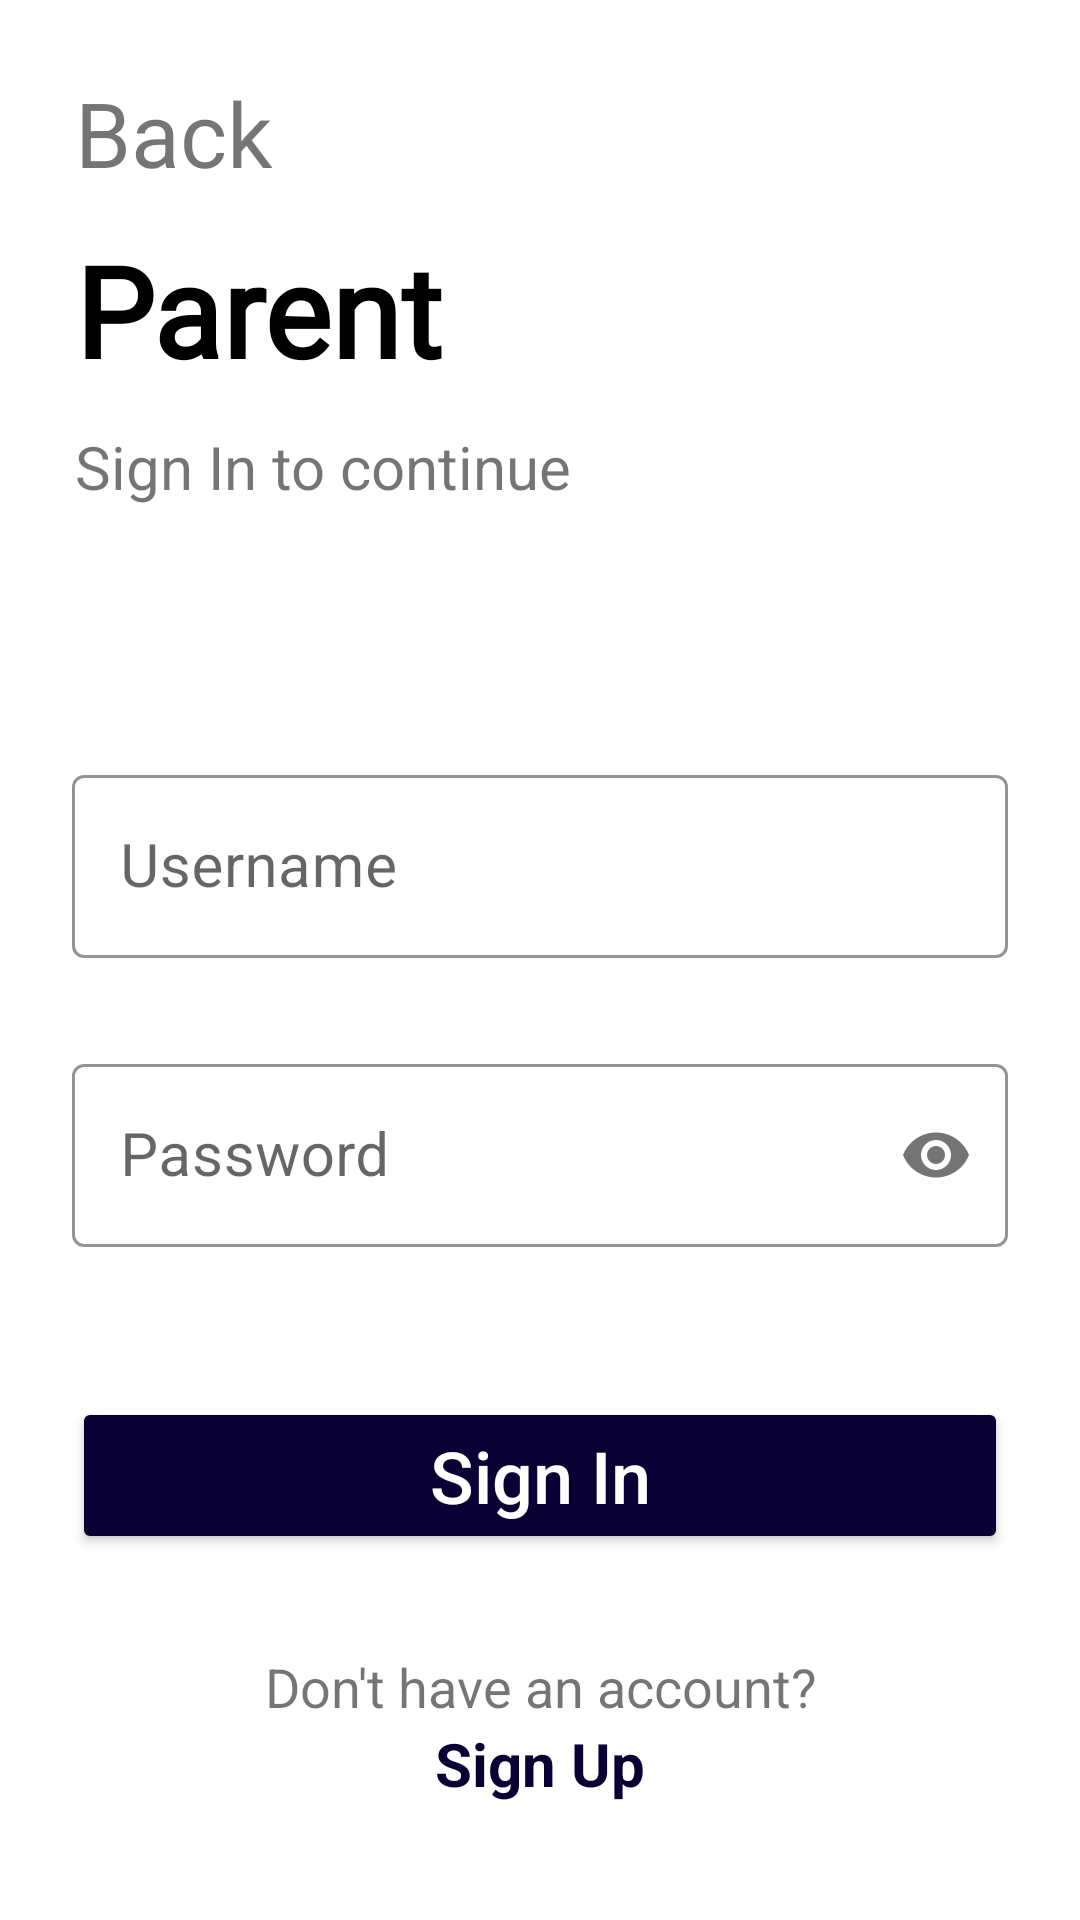

Android layout source for this screen:
<!-- AndroidManifest.xml: application theme Theme.EVaccinationApp -->
<!-- res/layout/activity_parent_login.xml -->
<?xml version="1.0" encoding="utf-8"?>
<androidx.constraintlayout.widget.ConstraintLayout xmlns:android="http://schemas.android.com/apk/res/android"
    xmlns:app="http://schemas.android.com/apk/res-auto"
    xmlns:tools="http://schemas.android.com/tools"
    android:layout_width="match_parent"
    android:layout_height="match_parent"
    tools:context=".Parent_login">

    <TextView
        android:id="@+id/parent_back_btn"
        android:layout_width="wrap_content"
        android:layout_height="wrap_content"
        android:layout_marginStart="25dp"
        android:layout_marginTop="24dp"
        android:drawableLeft="@drawable/ic_baseline_arrow_back_ios_24"
        android:text="Back"
        android:textSize="30sp"
        app:layout_constraintStart_toStartOf="parent"
        app:layout_constraintTop_toTopOf="parent" />

    <TextView
        android:id="@+id/text_parent"
        android:layout_width="wrap_content"
        android:layout_height="wrap_content"
        android:layout_marginStart="25dp"
        android:layout_marginTop="75dp"
        android:fontFamily="@font/bungee"
        android:text="Parent"
        android:textColor="@color/black"
        android:textSize="42sp"
        android:textStyle="bold"
        app:layout_constraintStart_toStartOf="parent"
        app:layout_constraintTop_toTopOf="parent" />

    <TextView
        android:id="@+id/parent_sign_text"
        android:layout_width="wrap_content"
        android:layout_height="wrap_content"
        android:layout_marginStart="25dp"
        android:layout_marginTop="142dp"
        android:text="Sign In to continue"
        android:textSize="20dp"
        app:layout_constraintStart_toStartOf="parent"
        app:layout_constraintTop_toTopOf="parent"
        tools:ignore="MissingConstraints" />

    <ScrollView
        android:id="@+id/scrollview_container"
        android:layout_width="match_parent"
        android:layout_height="wrap_content"
        android:layout_marginTop="60dp"
        android:padding="20dp"
        app:layout_constraintTop_toBottomOf="@id/parent_sign_text"
        tools:layout_editor_absoluteX="221dp">

        <LinearLayout
            android:layout_width="match_parent"
            android:layout_height="wrap_content"
            android:orientation="vertical"
            android:padding="4dp">

            <com.google.android.material.textfield.TextInputLayout
                android:id="@+id/parent_username_layout"
                style="@style/Widget.MaterialComponents.TextInputLayout.OutlinedBox"
                android:layout_width="match_parent"
                android:layout_height="match_parent"
                app:boxStrokeColor="@color/btnColor"
                app:boxStrokeWidth="1dp"
                app:boxStrokeWidthFocused="2dp"
                app:hintTextColor="@color/btnColor">

                <com.google.android.material.textfield.TextInputEditText
                    android:id="@+id/parent_username_text"
                    android:layout_width="match_parent"
                    android:layout_height="wrap_content"
                    android:hint="Username"
                    android:textSize="20sp" />
            </com.google.android.material.textfield.TextInputLayout>

            <com.google.android.material.textfield.TextInputLayout
                android:id="@+id/parent_password_layout"
                style="@style/Widget.MaterialComponents.TextInputLayout.OutlinedBox"
                android:layout_width="match_parent"
                android:layout_height="match_parent"
                android:layout_marginTop="30dp"
                app:boxStrokeColor="@color/btnColor"
                app:boxStrokeWidth="1dp"
                app:boxStrokeWidthFocused="2dp"
                app:hintTextColor="@color/btnColor"
                app:passwordToggleEnabled="true">

                <com.google.android.material.textfield.TextInputEditText
                    android:id="@+id/parent_password_text"
                    android:layout_width="match_parent"
                    android:layout_height="wrap_content"
                    android:hint="Password"
                    android:inputType="textPassword"
                    android:textSize="20sp" />
            </com.google.android.material.textfield.TextInputLayout>

            <Button
                android:id="@+id/parent_login_btn"
                android:layout_width="match_parent"
                android:layout_height="wrap_content"
                android:layout_marginTop="50dp"
                android:backgroundTint="@color/btnColor"
                android:paddingTop="10dp"
                android:paddingBottom="10dp"
                android:text="Sign In"
                android:textAllCaps="false"
                android:textColor="@color/white"
                android:textSize="24sp"
                app:cornerRadius="4dp" />

            <TextView
                android:id="@+id/signup_text"
                android:layout_width="match_parent"
                android:layout_height="wrap_content"
                android:layout_marginTop="32sp"
                android:gravity="center_horizontal"
                android:text="Don't have an account?"
                android:textSize="18sp" />

            <TextView
                android:id="@+id/signuppage_btn"
                android:layout_width="match_parent"
                android:layout_height="wrap_content"
                android:gravity="center_horizontal"
                android:text="Sign Up"
                android:textColor="@color/btnColor"
                android:textSize="20sp"
                android:textStyle="bold" />

        </LinearLayout>
    </ScrollView>

</androidx.constraintlayout.widget.ConstraintLayout>
<!-- resources referenced by this layout -->
<resources>
  <color name="black">#FF000000</color>
  <color name="btnColor">#090033</color>
  <color name="white">#FFFFFFFF</color>
  <style name="Theme.EVaccinationApp" parent="Theme.MaterialComponents.DayNight.DarkActionBar">
          
          <item name="colorPrimary">@color/purple_500</item>
          <item name="colorAccent">@color/btnColor</item>
          <item name="colorPrimaryVariant">@color/purple_700</item>
          <item name="colorOnPrimary">@color/white</item>
          
          <item name="colorSecondary">@color/teal_200</item>
          <item name="colorSecondaryVariant">@color/teal_700</item>
          <item name="colorOnSecondary">@color/black</item>
          
          <item name="android:statusBarColor" tools:targetApi="l">?attr/colorPrimaryVariant</item>
          
      </style>
  <color name="purple_500">#FF6200EE</color>
  <color name="purple_700">#FF3700B3</color>
  <color name="teal_200">#FF03DAC5</color>
  <color name="teal_700">#FF018786</color>
</resources>
